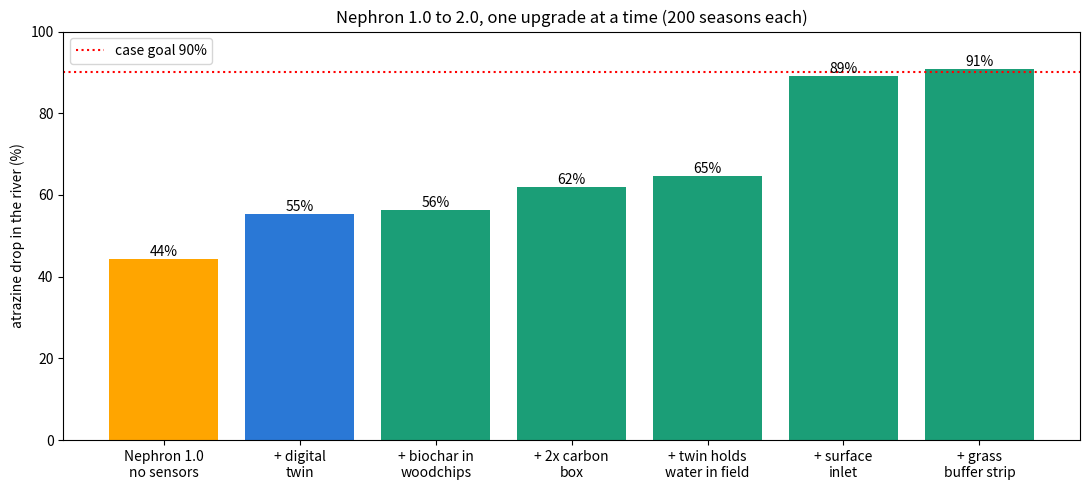

Generate this figure with matplotlib:
import numpy as np
import matplotlib.pyplot as plt

RIVER_FLOW = 1217e6 / 31.536e6
RIVER_CONC = 0.6
COVERAGE = 0.95
SURF_K = 0.28

V1 = dict(wood=0.25, cap=3.5, holds=50, store=0, swap_at=0.85, inlet=0, buffer=0)
V2 = dict(wood=0.40, cap=5.0, holds=100, store=60, swap_at=0.93, inlet=0.9, buffer=0.5)


def weather(seed):
    rng = np.random.default_rng(seed)
    rain = np.where(rng.random(183) < 0.18, rng.gamma(2, 9, 183), 0)
    flow = []
    soil = 0
    for r in rain:
        soil = soil * 0.75 + r * 0.35
        flow.append(0.4 + soil * 0.45)
    flow = np.array(flow)
    days = np.arange(183)
    spike = np.where(days >= 45, 25 * np.exp(-(days - 45) / 18), 0)
    conc = 0.3 + spike * np.clip(flow / 4, 0, 1.5)
    surface = np.clip(rain - 12, 0, None) * SURF_K
    return rain, flow, conc, surface


def grams(conc, q):
    return conc * q * 86400 / 1e6


def season(seed, twin, wood, cap, holds, store, swap_at, inlet, buffer):
    rain, flow, conc, surface = weather(seed)
    total_in = grams(conc, flow).sum() + grams(conc * 2, surface).sum()
    lost = dict(runoff=0, bypass=0, leak=0, stored=0)
    water = mass = used = 0
    swapped = False
    for d in range(183):
        runoff = grams(conc[d] * 2, surface[d])
        lost["runoff"] += runoff * (1 - inlet) * (1 - buffer)
        q = flow[d] + surface[d] * inlet
        m = grams(conc[d], flow[d]) + runoff * inlet

        if twin and not store:
            if (d < 182 and rain[d + 1] > 15) or q > cap:
                keep = min(q * 0.45, 1.5)
                water += keep
                mass += m * keep / q
                m -= m * keep / q
                q -= keep
            elif water > 0 and q < 2.5:
                give = min(water, 2.5 - q)
                m += mass * give / water
                mass -= mass * give / water
                water -= give
                q += give
        if twin and store:
            if (d < 182 and rain[d + 1] > 15) or q > cap:
                keep = min(max(q - cap * 0.6, 0), store - water)
                water += keep
                mass += m * keep / q
                m -= m * keep / q
                q -= keep
            elif water > 0 and q < cap * 0.9:
                give = min(water, cap * 0.9 - q)
                m += mass * give / water
                mass -= mass * give / water
                water -= give
                q += give

        treated = min(q, cap)
        full = min(used / holds, 1)
        contact = (holds / cap) / (50 / 3.5)
        carbon = (1 - 0.1 ** contact) * (1 - full ** 3)
        removal = 1 - (1 - wood) * (1 - carbon) * (1 - 0.5 * (1 - full))
        g = m * treated / q
        lost["bypass"] += m - g
        lost["leak"] += g * (1 - removal)
        used += g * (1 - wood) * carbon
        if twin and removal < swap_at and (store or not swapped):
            used = 0
            swapped = True
        if not twin and d == 140:
            used = 0
    lost["stored"] = mass
    return {k: v / total_in for k, v in lost.items()}


def median_run(twin, design):
    runs = [season(s, twin, **design) for s in range(200)]
    lost = {k: np.median([r[k] for r in runs]) for k in runs[0]}
    field = 1 - np.median([sum(r.values()) for r in runs])
    return field, lost


kg = RIVER_CONC * RIVER_FLOW * 86400 / 1e6
print(f"River: {RIVER_FLOW:.1f} m3/s at {RIVER_CONC} ug/L = {kg:.1f} kg atrazine per day")
print(f"Nephron on {COVERAGE:.0%} of fields, 200 random seasons each\n")

steps = [
    ("Nephron 1.0\nno sensors", False, V1),
    ("+ digital\ntwin", True, V1),
    ("+ biochar in\nwoodchips", True, dict(V1, wood=0.40)),
    ("+ 2x carbon\nbox", True, dict(V1, wood=0.40, cap=5.0, holds=100)),
    ("+ twin holds\nwater in field", True, dict(V2, inlet=0, buffer=0)),
    ("+ surface\ninlet", True, dict(V2, buffer=0)),
    ("+ grass\nbuffer strip", True, V2),
]
drops = []
for name, twin, design in steps:
    field, lost = median_run(twin, design)
    river = field * COVERAGE
    drops.append(river * 100)
    print(f"{name.replace(chr(10), ' '):28s} river drops {river:.1%}  ({RIVER_CONC} -> {RIVER_CONC * (1 - river):.3f} ug/L)")
    print("    lost to: " + ", ".join(f"{k} {max(v, 0):.1%}" for k, v in lost.items()))

plt.figure(figsize=(11, 5))
bars = plt.bar([s[0] for s in steps], drops, color=["orange", "#2a78d6"] + ["#1b9e77"] * 5)
plt.bar_label(bars, fmt="%.0f%%")
plt.axhline(90, ls=":", color="red", label="case goal 90%")
plt.ylabel("atrazine drop in the river (%)")
plt.ylim(0, 100)
plt.title("Nephron 1.0 to 2.0, one upgrade at a time (200 seasons each)")
plt.legend()
plt.tight_layout()
plt.savefig("nephron2_ladder.png", dpi=200)
